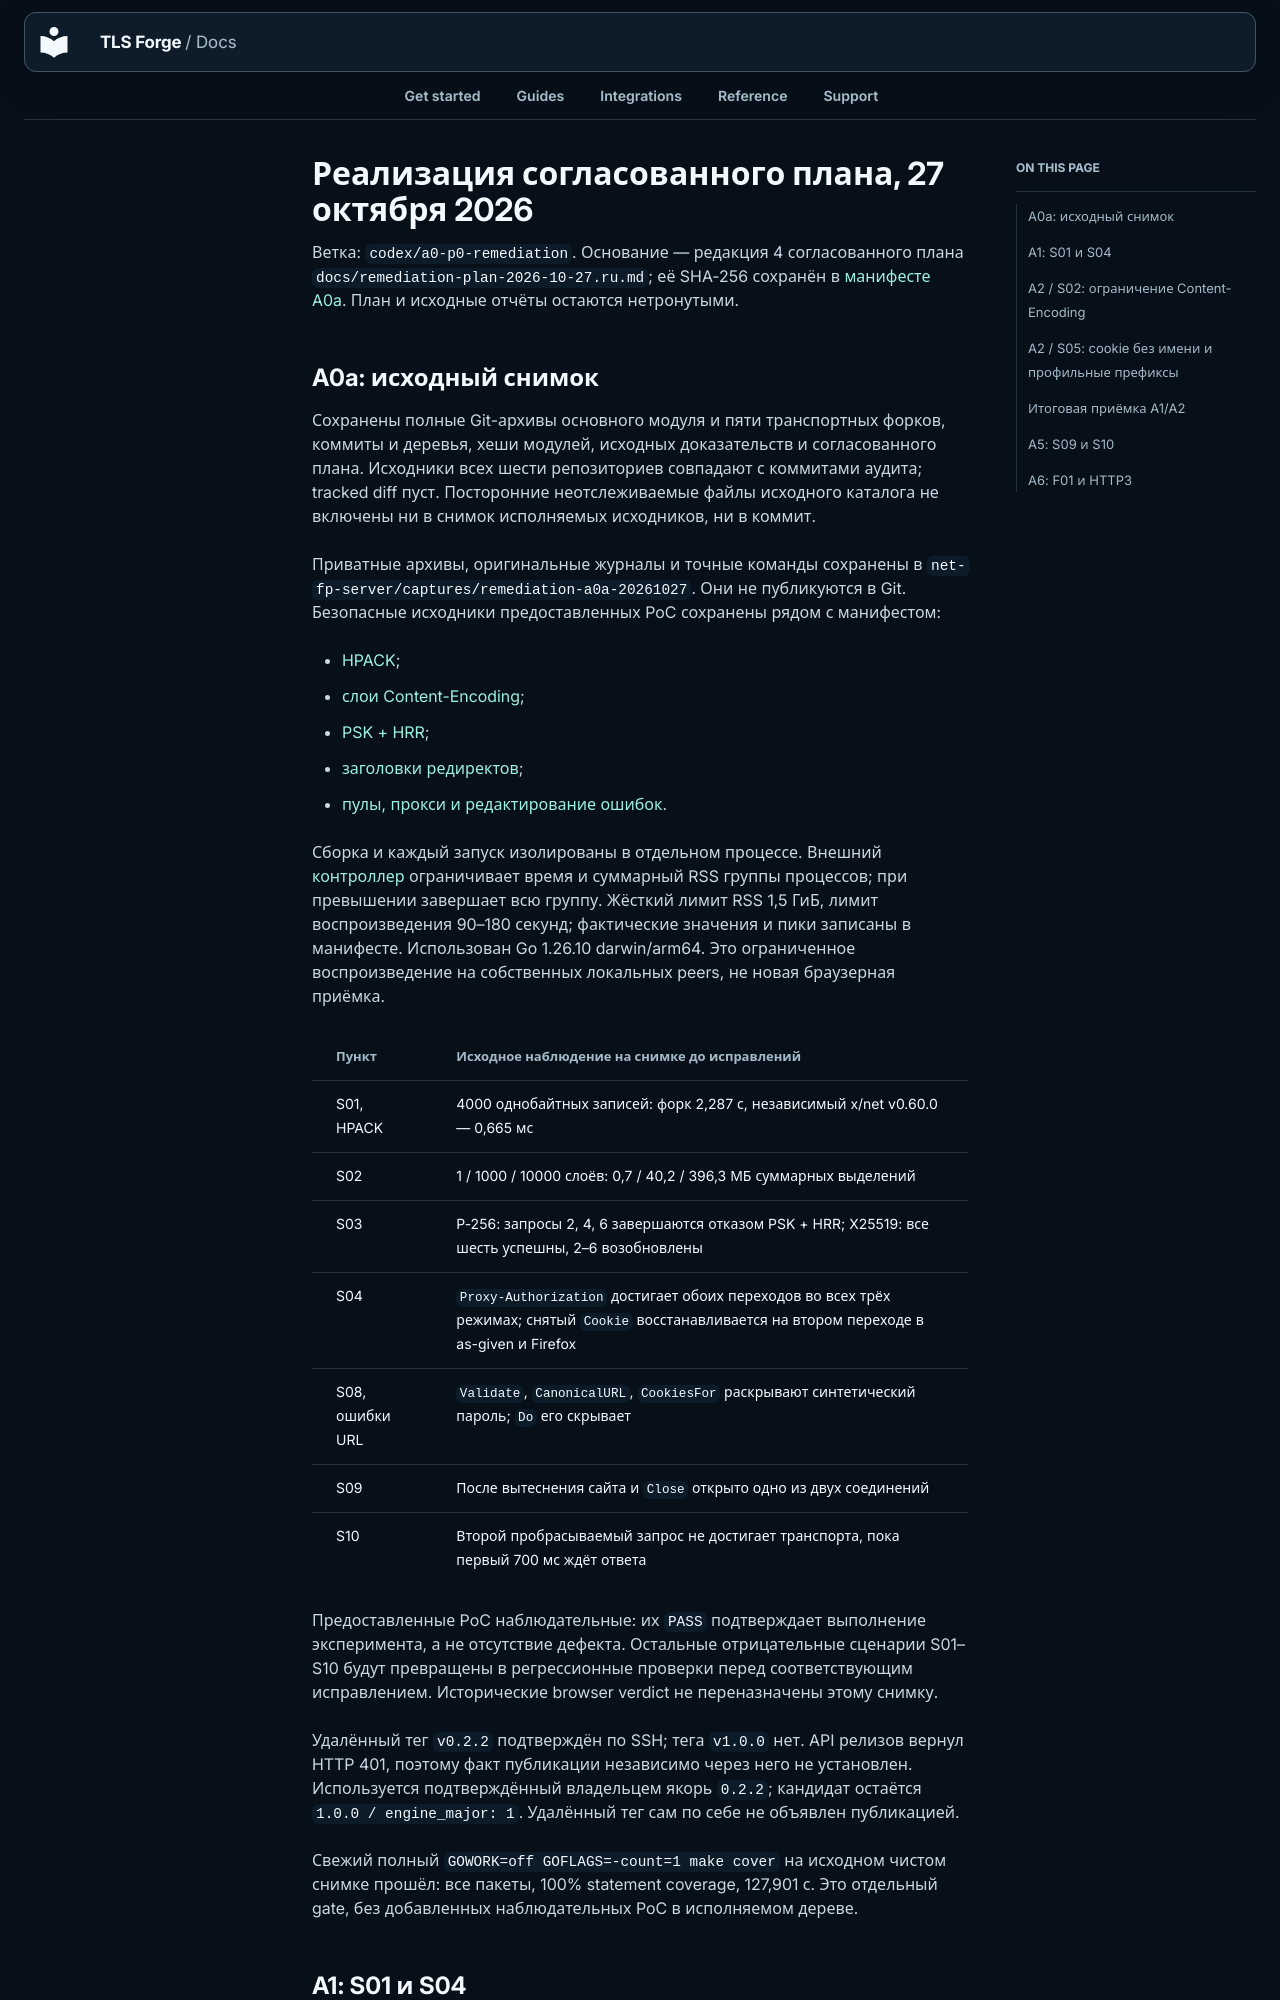

repository: Sec-CH-Lemon/tls-forge · page: remediation/2026-10-27/README.ru/index.html · generator: mkdocs

# Реализация согласованного плана, 27 октября 2026

Ветка: `codex/a0-p0-remediation`. Основание — редакция 4 согласованного плана
`docs/remediation-plan-2026-10-27.ru.md`; её SHA-256 сохранён в
[манифесте A0a](a0a/manifest.json). План и исходные отчёты остаются нетронутыми.

## A0a: исходный снимок

Сохранены полные Git-архивы основного модуля и пяти транспортных форков,
коммиты и деревья, хеши модулей, исходных доказательств и согласованного плана.
Исходники всех шести репозиториев совпадают с коммитами аудита; tracked diff
пуст. Посторонние неотслеживаемые файлы исходного каталога не включены ни в
снимок исполняемых исходников, ни в коммит.

Приватные архивы, оригинальные журналы и точные команды сохранены в
`net-fp-server/captures/remediation-a0a-20261027`. Они не публикуются в Git.
Безопасные исходники предоставленных PoC сохранены рядом с манифестом:

- [HPACK](a0a/hpack-quadratic-poc_test.go.txt);
- [слои Content-Encoding](a0a/content-coding-stack_test.go.txt);
- [PSK + HRR](a0a/psk-hrr-main.go.txt);
- [заголовки редиректов](a0a/redirect-header-leak_test.go.txt);
- [пулы, прокси и редактирование ошибок](a0a/root-runtime-defects_test.go.txt).

Сборка и каждый запуск изолированы в отдельном процессе. Внешний
[контроллер](a0a/bounded-runner.py.txt) ограничивает время и суммарный RSS
группы процессов; при превышении завершает всю группу. Жёсткий лимит RSS
1,5 ГиБ, лимит воспроизведения 90–180 секунд; фактические значения и пики
записаны в манифесте. Использован Go 1.26.10 darwin/arm64. Это ограниченное
воспроизведение на собственных локальных peers, не новая браузерная приёмка.

| Пункт | Исходное наблюдение на снимке до исправлений |
| --- | --- |
| S01, HPACK | 4000 однобайтных записей: форк 2,287 с, независимый x/net v0.60.0 — 0,665 мс |
| S02 | 1 / 1000 / 10000 слоёв: 0,7 / 40,2 / 396,3 МБ суммарных выделений |
| S03 | P-256: запросы 2, 4, 6 завершаются отказом PSK + HRR; X25519: все шесть успешны, 2–6 возобновлены |
| S04 | `Proxy-Authorization` достигает обоих переходов во всех трёх режимах; снятый `Cookie` восстанавливается на втором переходе в as-given и Firefox |
| S08, ошибки URL | `Validate`, `CanonicalURL`, `CookiesFor` раскрывают синтетический пароль; `Do` его скрывает |
| S09 | После вытеснения сайта и `Close` открыто одно из двух соединений |
| S10 | Второй пробрасываемый запрос не достигает транспорта, пока первый 700 мс ждёт ответа |

Предоставленные PoC наблюдательные: их `PASS` подтверждает выполнение
эксперимента, а не отсутствие дефекта. Остальные отрицательные сценарии S01–S10
будут превращены в регрессионные проверки перед соответствующим исправлением.
Исторические browser verdict не переназначены этому снимку.

Удалённый тег `v0.2.2` подтверждён по SSH; тега `v1.0.0` нет. API релизов вернул
HTTP 401, поэтому факт публикации независимо через него не установлен.
Используется подтверждённый владельцем якорь `0.2.2`; кандидат остаётся
`1.0.0 / engine_major: 1`. Удалённый тег сам по себе не объявлен публикацией.

Свежий полный `GOWORK=off GOFLAGS=-count=1 make cover` на исходном чистом
снимке прошёл: все пакеты, 100% statement coverage, 127,901 с. Это отдельный
gate, без добавленных наблюдательных PoC в исполняемом дереве.
